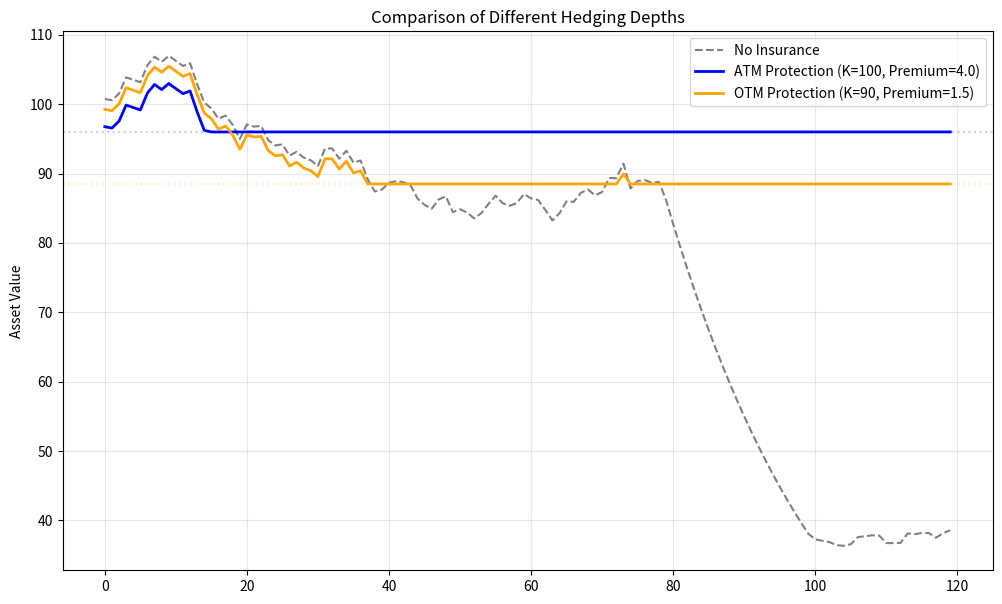

Generate this figure with matplotlib:
#Sensitivity Analysis
import numpy as np
import matplotlib.pyplot as plt

# 模擬參數
S0 = 100
n_days = 120
np.random.seed(42)

# 模擬一個震盪後大跌的行情
daily_ret = np.random.normal(0.0001, 0.015, n_days)
daily_ret[80:100] = -0.04 # 第 80 天開始崩盤
price_path = S0 * np.cumprod(1 + daily_ret)

# 設定三種不同的保險方案 (假設權利金由 BSM 概算)
# 方案 A: 履約價 100 (ATM), 權利金 4.0
# 方案 B: 履約價 90 (OTM), 權利金 1.5
# 方案 C: 無保險, 權利金 0

def get_portfolio_value(s_path, k, premium):
    put_payoff = np.maximum(k - s_path, 0)
    return s_path + put_payoff - premium

val_no_ins = price_path
val_atm = get_portfolio_value(price_path, 100, 4.0)
val_otm = get_portfolio_value(price_path, 90, 1.5)

# 繪圖
plt.figure(figsize=(12, 7))
plt.plot(val_no_ins, label='No Insurance', color='gray', linestyle='--')
plt.plot(val_atm, label='ATM Protection (K=100, Premium=4.0)', color='blue', linewidth=2)
plt.plot(val_otm, label='OTM Protection (K=90, Premium=1.5)', color='orange', linewidth=2)

plt.axhline(100-4.0, color='blue', alpha=0.2, linestyle=':')
plt.axhline(90-1.5, color='orange', alpha=0.2, linestyle=':')

plt.title("Comparison of Different Hedging Depths")
plt.ylabel("Asset Value")
plt.legend()
plt.grid(True, alpha=0.3)
plt.show()
